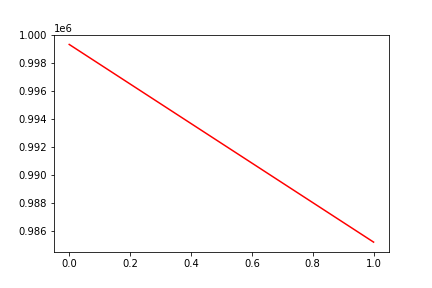

The data file committed next to this chart (first rows):
, date, assets
0, 0, 999333
1, 20170503, 985213
